Photos from the image-classification dataset "Mid224" in the GitHub repository khuonglaptri3/TickNets. Its 5 classes are: bird, cat, dog, frog, horse.

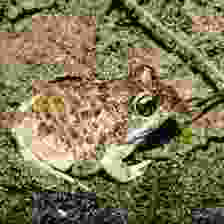
Label: frog

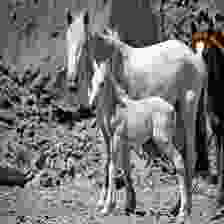
Label: horse

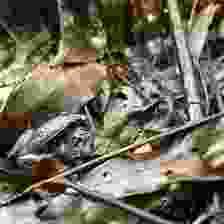
Label: frog

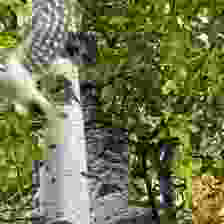
Label: bird

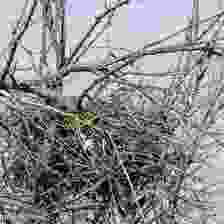
Label: bird

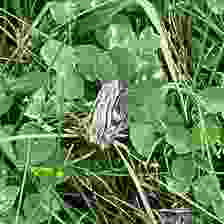
Label: frog
